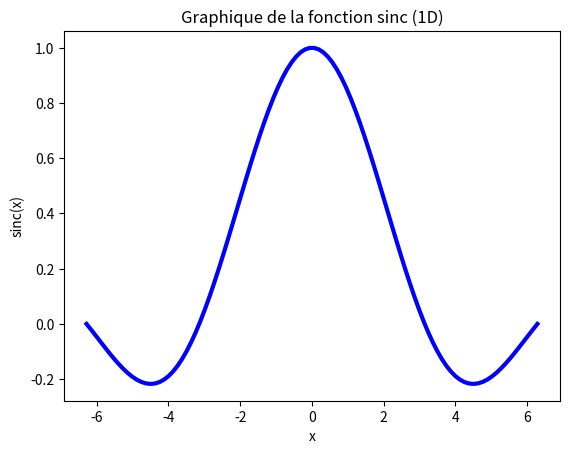

Reproduce this figure in Python.
import matplotlib.pyplot as plt
import numpy as np
x = np.linspace(-2*np.pi, 2*np.pi, 100)
y = np.sinc(x/np.pi)
plt.plot(x, y,"-b", lw =3)
plt.xlabel("x")
plt.ylabel("sinc(x)")
plt.title("Graphique de la fonction sinc (1D)")
plt.savefig("sinc1D.pdf")